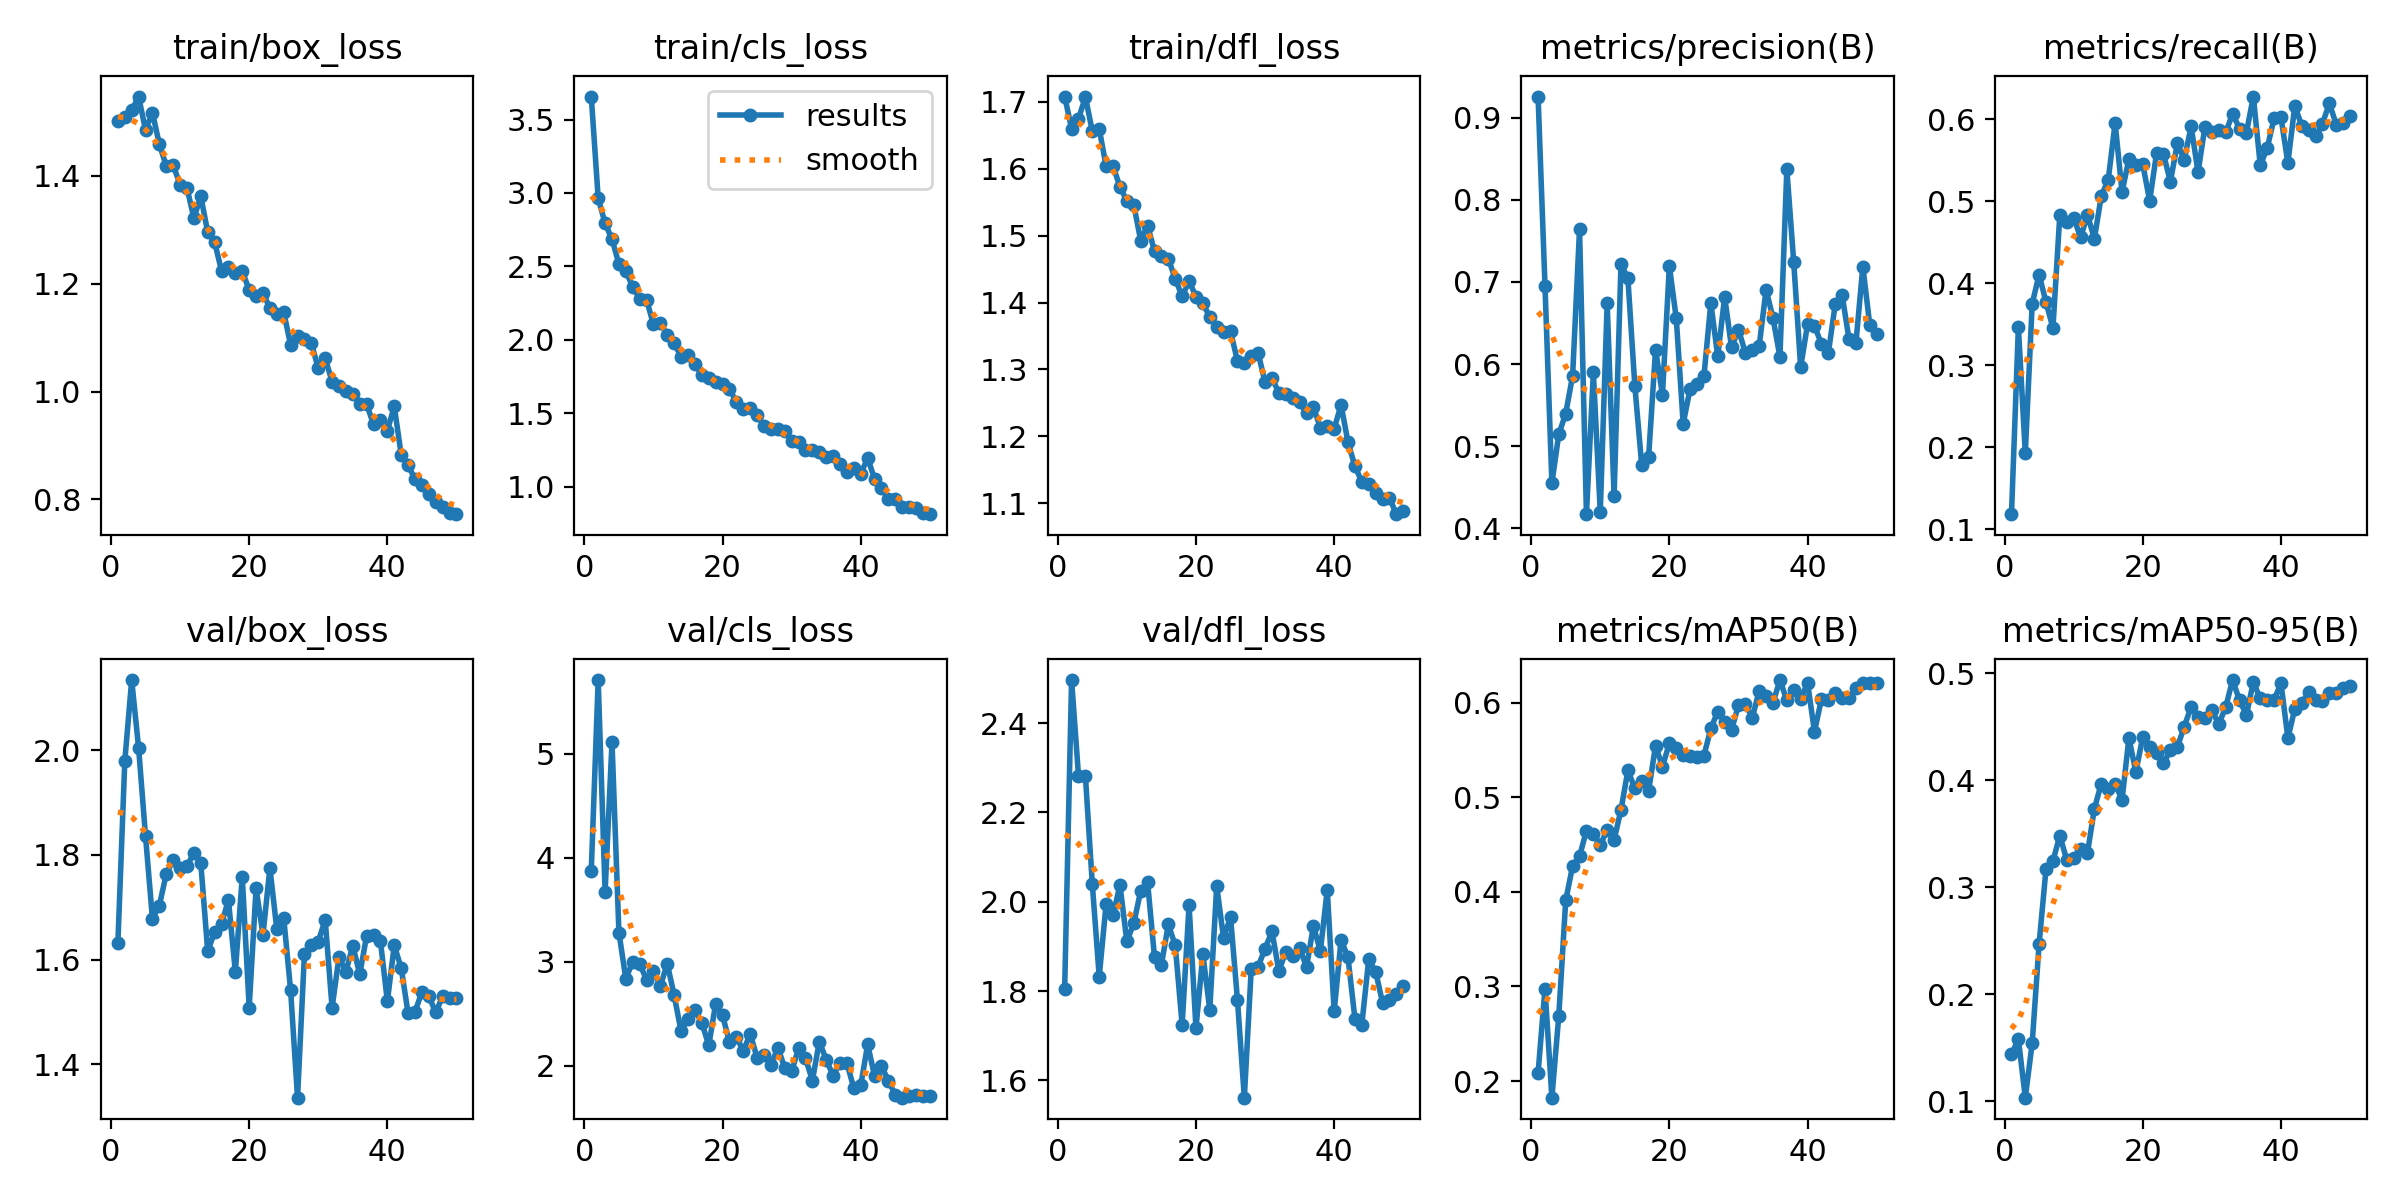

Values plotted in this chart, from the file beside it:
epoch, time, train/box_loss, train/cls_loss, train/dfl_loss, metrics/precision(B), metrics/recall(B), metrics/mAP50(B), metrics/mAP50-95(B), val/box_loss, val/cls_loss, val/dfl_loss, lr/pg0, lr/pg1, lr/pg2
1, 434.5, 1.502, 3.657, 1.708, 0.9257, 0.1184, 0.2084, 0.1438, 1.631, 3.877, 1.806, 0.0003252, 0.0003252, 0.0003252
2, 870.3, 1.509, 2.965, 1.66, 0.6956, 0.3466, 0.2977, 0.1581, 1.979, 5.709, 2.496, 0.0006455, 0.0006455, 0.0006455
3, 1303, 1.521, 2.793, 1.675, 0.4553, 0.193, 0.1824, 0.1034, 2.134, 3.672, 2.282, 0.0009526, 0.0009526, 0.0009526
4, 1744, 1.547, 2.686, 1.707, 0.5147, 0.3752, 0.2692, 0.1544, 2.005, 5.112, 2.281, 0.0009406, 0.0009406, 0.0009406
5, 2182, 1.485, 2.516, 1.656, 0.5398, 0.4106, 0.3911, 0.2472, 1.836, 3.282, 2.039, 0.0009208, 0.0009208, 0.0009208
6, 2618, 1.518, 2.467, 1.659, 0.586, 0.3769, 0.4275, 0.3172, 1.678, 2.837, 1.832, 0.000901, 0.000901, 0.000901
7, 3068, 1.459, 2.36, 1.604, 0.764, 0.3455, 0.4377, 0.3244, 1.703, 3.003, 1.995, 0.0008812, 0.0008812, 0.0008812
8, 3507, 1.419, 2.279, 1.604, 0.4174, 0.4839, 0.4648, 0.3482, 1.763, 2.983, 1.969, 0.0008614, 0.0008614, 0.0008614
9, 3961, 1.42, 2.273, 1.573, 0.5899, 0.475, 0.4617, 0.3253, 1.791, 2.826, 2.037, 0.0008416, 0.0008416, 0.0008416
10, 4388, 1.384, 2.105, 1.552, 0.4202, 0.48, 0.4496, 0.3273, 1.776, 2.915, 1.911, 0.0008218, 0.0008218, 0.0008218
11, 4806, 1.378, 2.113, 1.546, 0.6739, 0.456, 0.4656, 0.336, 1.779, 2.768, 1.952, 0.000802, 0.000802, 0.000802
12, 5251, 1.322, 2.032, 1.493, 0.4394, 0.4832, 0.455, 0.3321, 1.804, 2.982, 2.024, 0.0007822, 0.0007822, 0.0007822
13, 5695, 1.362, 1.976, 1.515, 0.7223, 0.4545, 0.4869, 0.3735, 1.784, 2.677, 2.043, 0.0007624, 0.0007624, 0.0007624
14, 6145, 1.296, 1.885, 1.477, 0.7042, 0.5066, 0.5286, 0.3968, 1.616, 2.332, 1.876, 0.0007426, 0.0007426, 0.0007426
15, 6596, 1.277, 1.898, 1.47, 0.574, 0.5259, 0.5096, 0.3914, 1.652, 2.455, 1.859, 0.0007228, 0.0007228, 0.0007228
16, 7050, 1.224, 1.835, 1.465, 0.4767, 0.5956, 0.5169, 0.3963, 1.668, 2.539, 1.949, 0.000703, 0.000703, 0.000703
17, 7506, 1.23, 1.759, 1.435, 0.4874, 0.5113, 0.5069, 0.3817, 1.714, 2.414, 1.902, 0.0006832, 0.0006832, 0.0006832
18, 7966, 1.219, 1.741, 1.409, 0.6176, 0.5517, 0.5547, 0.4395, 1.577, 2.198, 1.724, 0.0006634, 0.0006634, 0.0006634
19, 8433, 1.224, 1.715, 1.432, 0.5628, 0.5437, 0.5325, 0.4075, 1.758, 2.598, 1.993, 0.0006436, 0.0006436, 0.0006436
20, 8907, 1.188, 1.699, 1.409, 0.7195, 0.545, 0.5572, 0.4405, 1.509, 2.485, 1.717, 0.0006238, 0.0006238, 0.0006238
21, 9363, 1.178, 1.663, 1.399, 0.6556, 0.5007, 0.5527, 0.431, 1.736, 2.228, 1.882, 0.000604, 0.000604, 0.000604
22, 9821, 1.184, 1.579, 1.378, 0.5274, 0.5589, 0.5446, 0.4251, 1.648, 2.278, 1.758, 0.0005842, 0.0005842, 0.0005842
23, 10277, 1.154, 1.53, 1.364, 0.5699, 0.5574, 0.5442, 0.4156, 1.775, 2.146, 2.035, 0.0005644, 0.0005644, 0.0005644
24, 10725, 1.145, 1.535, 1.355, 0.576, 0.5239, 0.5427, 0.4282, 1.658, 2.306, 1.918, 0.0005446, 0.0005446, 0.0005446
25, 11169, 1.147, 1.487, 1.357, 0.5853, 0.5707, 0.5441, 0.4309, 1.68, 2.078, 1.966, 0.0005248, 0.0005248, 0.0005248
26, 11617, 1.087, 1.414, 1.313, 0.6743, 0.5503, 0.5729, 0.4499, 1.541, 2.104, 1.781, 0.000505, 0.000505, 0.000505
27, 12068, 1.103, 1.39, 1.31, 0.6095, 0.5914, 0.5907, 0.4688, 1.336, 2.008, 1.561, 0.0004852, 0.0004852, 0.0004852
28, 12562, 1.097, 1.393, 1.32, 0.6819, 0.5354, 0.5801, 0.4593, 1.611, 2.175, 1.85, 0.0004654, 0.0004654, 0.0004654
29, 13051, 1.09, 1.377, 1.325, 0.6202, 0.5912, 0.5712, 0.4584, 1.628, 1.98, 1.855, 0.0004456, 0.0004456, 0.0004456
30, 13526, 1.043, 1.313, 1.281, 0.642, 0.5848, 0.5979, 0.4652, 1.635, 1.948, 1.895, 0.0004258, 0.0004258, 0.0004258
31, 13992, 1.062, 1.301, 1.287, 0.6138, 0.5875, 0.5988, 0.4524, 1.676, 2.167, 1.933, 0.000406, 0.000406, 0.000406
32, 14456, 1.019, 1.252, 1.265, 0.6171, 0.5841, 0.5842, 0.4681, 1.508, 2.075, 1.845, 0.0003862, 0.0003862, 0.0003862
33, 14924, 1.011, 1.252, 1.263, 0.6225, 0.6068, 0.6129, 0.4935, 1.605, 1.858, 1.888, 0.0003664, 0.0003664, 0.0003664
34, 15394, 1.002, 1.234, 1.257, 0.6907, 0.5886, 0.6069, 0.4747, 1.577, 2.233, 1.878, 0.0003466, 0.0003466, 0.0003466
35, 15859, 0.9957, 1.201, 1.251, 0.6558, 0.5837, 0.6001, 0.4608, 1.627, 2.059, 1.896, 0.0003268, 0.0003268, 0.0003268
36, 16309, 0.9772, 1.209, 1.234, 0.6089, 0.6278, 0.6241, 0.4916, 1.572, 1.905, 1.854, 0.000307, 0.000307, 0.000307
37, 16762, 0.9766, 1.157, 1.244, 0.8372, 0.5443, 0.6025, 0.4764, 1.645, 2.03, 1.946, 0.0002872, 0.0002872, 0.0002872
38, 17214, 0.9394, 1.1, 1.213, 0.7238, 0.5646, 0.6133, 0.475, 1.647, 2.026, 1.889, 0.0002674, 0.0002674, 0.0002674
39, 17680, 0.947, 1.13, 1.216, 0.5962, 0.6012, 0.6044, 0.4748, 1.635, 1.783, 2.026, 0.0002476, 0.0002476, 0.0002476
40, 18132, 0.9279, 1.088, 1.212, 0.6486, 0.6024, 0.621, 0.4906, 1.521, 1.814, 1.754, 0.0002278, 0.0002278, 0.0002278
41, 18595, 0.9726, 1.195, 1.247, 0.6464, 0.5469, 0.5697, 0.4394, 1.627, 2.206, 1.915, 0.000208, 0.000208, 0.000208
42, 19043, 0.8831, 1.053, 1.191, 0.6249, 0.6162, 0.6035, 0.4665, 1.584, 1.901, 1.875, 0.0001882, 0.0001882, 0.0001882
43, 19493, 0.8638, 0.9879, 1.155, 0.6133, 0.5923, 0.6031, 0.4717, 1.498, 1.996, 1.738, 0.0001684, 0.0001684, 0.0001684
44, 19946, 0.8373, 0.9159, 1.132, 0.6726, 0.5872, 0.6103, 0.4824, 1.5, 1.858, 1.725, 0.0001486, 0.0001486, 0.0001486
45, 20410, 0.8273, 0.9136, 1.129, 0.6843, 0.5791, 0.6055, 0.475, 1.539, 1.721, 1.871, 0.0001288, 0.0001288, 0.0001288
46, 20874, 0.8102, 0.8643, 1.115, 0.6302, 0.5943, 0.6049, 0.4742, 1.53, 1.694, 1.844, 0.000109, 0.000109, 0.000109
47, 21344, 0.7958, 0.8614, 1.107, 0.626, 0.6197, 0.6155, 0.4811, 1.499, 1.713, 1.774, 8.92e-05, 8.92e-05, 8.92e-05
48, 21811, 0.7861, 0.8564, 1.108, 0.7188, 0.5936, 0.6213, 0.481, 1.53, 1.721, 1.779, 6.94e-05, 6.94e-05, 6.94e-05
49, 22271, 0.7754, 0.8196, 1.084, 0.6477, 0.5956, 0.6208, 0.4857, 1.526, 1.709, 1.794, 4.96e-05, 4.96e-05, 4.96e-05
50, 22748, 0.7728, 0.8129, 1.089, 0.6371, 0.6044, 0.6215, 0.4878, 1.528, 1.711, 1.811, 2.98e-05, 2.98e-05, 2.98e-05
